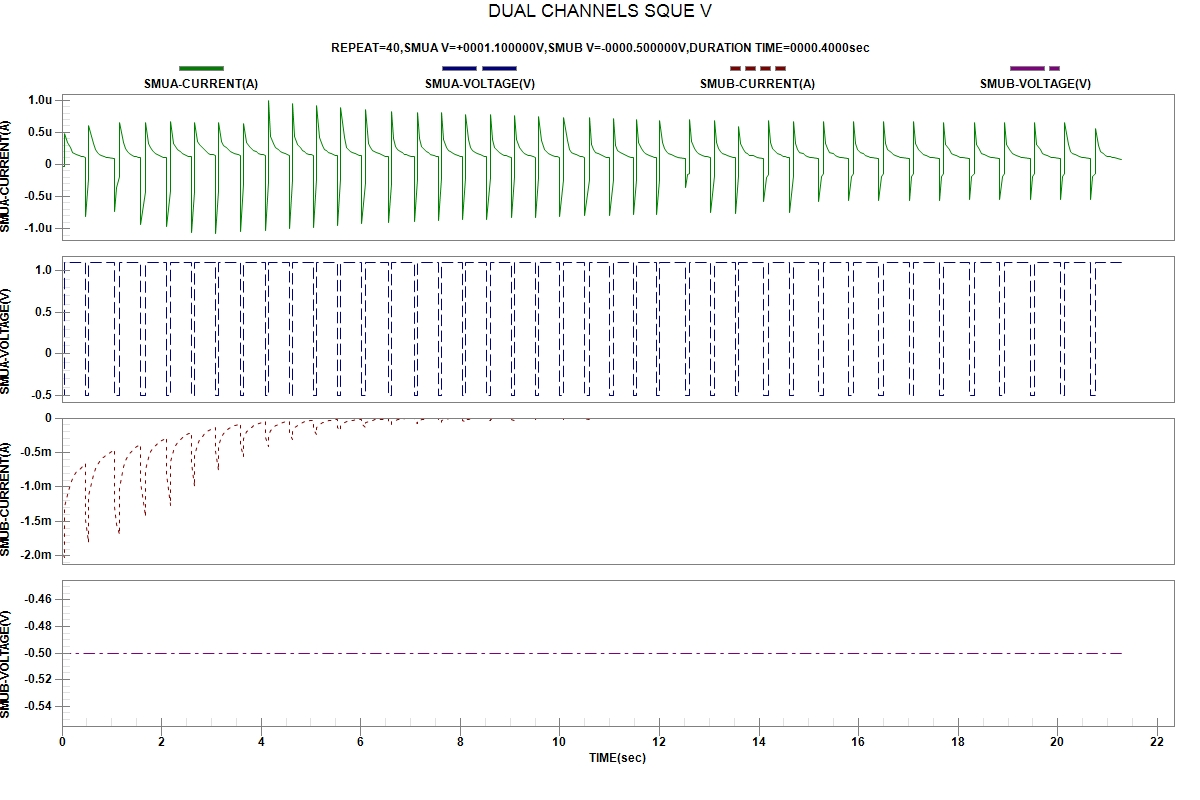

The file beside this chart, header and first rows:
START TIME:2024-04-04 00:57:24
REPEAT, TIME(sec), SMUA-VOLTAGE(V), SMUA-CURRENT(A), SMUB-VOLTAGE(V), SMUB-CURRENT(A)
1, 3.600000e-06, -5.00000e-01, -3.86160e-08, -5.00000e-01, -1.95044e-03
1, 5.660420e-02, -5.00000e-01, -2.87539e-08, -5.00000e-01, -2.01565e-03
1, 5.664200e-02, 1.10000e+00, 4.78752e-07, -5.00000e-01, -1.28258e-03
1, 1.007659e-01, 1.10000e+00, 3.40642e-07, -5.00000e-01, -1.10729e-03
1, 1.652600e-01, 1.10000e+00, 2.57396e-07, -5.00000e-01, -9.53126e-04
1, 2.094538e-01, 1.10000e+00, 1.91161e-07, -5.00000e-01, -8.82329e-04
1, 2.536293e-01, 1.10000e+00, 1.66051e-07, -5.00000e-01, -8.26090e-04
1, 2.977567e-01, 1.10000e+00, 1.47064e-07, -5.00000e-01, -7.82174e-04
1, 3.420083e-01, 1.10000e+00, 1.35608e-07, -5.00000e-01, -7.43821e-04
1, 3.861650e-01, 1.10000e+00, 1.25659e-07, -5.00000e-01, -7.10807e-04
1, 4.303442e-01, 1.10000e+00, 1.17845e-07, -5.00000e-01, -6.81447e-04
1, 4.744455e-01, 1.10000e+00, 1.11186e-07, -5.00000e-01, -6.54957e-04
2, 4.744944e-01, -5.00000e-01, -8.04224e-07, -5.00000e-01, -1.48067e-03
2, 5.395946e-01, -5.00000e-01, -2.25610e-07, -5.00000e-01, -1.79886e-03
2, 5.396319e-01, 1.10000e+00, 6.09148e-07, -5.00000e-01, -1.11851e-03
2, 6.250048e-01, 1.10000e+00, 3.33115e-07, -5.00000e-01, -8.18733e-04
2, 6.692963e-01, 1.10000e+00, 2.30013e-07, -5.00000e-01, -7.33138e-04
2, 7.135095e-01, 1.10000e+00, 1.87075e-07, -5.00000e-01, -6.72228e-04
2, 7.576194e-01, 1.10000e+00, 1.56656e-07, -5.00000e-01, -6.26751e-04
2, 8.018209e-01, 1.10000e+00, 1.36188e-07, -5.00000e-01, -5.89613e-04
2, 8.460368e-01, 1.10000e+00, 1.22826e-07, -5.00000e-01, -5.59051e-04
2, 8.901570e-01, 1.10000e+00, 1.12629e-07, -5.00000e-01, -5.33530e-04
2, 9.343197e-01, 1.10000e+00, 1.04360e-07, -5.00000e-01, -5.11146e-04
2, 1.058653e+00, 1.10000e+00, 9.05101e-08, -5.00000e-01, -4.60614e-04
3, 1.058707e+00, -5.00000e-01, -7.37610e-07, -5.00000e-01, -1.30197e-03
3, 1.102857e+00, -5.00000e-01, -3.54598e-07, -5.00000e-01, -1.54057e-03
3, 1.146982e+00, -5.00000e-01, -1.93531e-07, -5.00000e-01, -1.68301e-03
3, 1.147047e+00, 1.10000e+00, 6.46305e-07, -5.00000e-01, -1.00061e-03
3, 1.232363e+00, 1.10000e+00, 3.48754e-07, -5.00000e-01, -7.03667e-04
3, 1.276563e+00, 1.10000e+00, 2.53050e-07, -5.00000e-01, -6.16321e-04
3, 1.320666e+00, 1.10000e+00, 2.01496e-07, -5.00000e-01, -5.55072e-04
3, 1.364891e+00, 1.10000e+00, 1.68957e-07, -5.00000e-01, -5.09521e-04
3, 1.409129e+00, 1.10000e+00, 1.45521e-07, -5.00000e-01, -4.73206e-04
3, 1.453353e+00, 1.10000e+00, 1.30493e-07, -5.00000e-01, -4.44407e-04
3, 1.497569e+00, 1.10000e+00, 1.17550e-07, -5.00000e-01, -4.19987e-04
3, 1.541720e+00, 1.10000e+00, 1.08610e-07, -5.00000e-01, -3.98845e-04
3, 1.585896e+00, 1.10000e+00, 1.00343e-07, -5.00000e-01, -3.81027e-04
4, 1.585938e+00, -5.00000e-01, -9.39031e-07, -5.00000e-01, -9.40983e-04
4, 1.671249e+00, -5.00000e-01, -4.17160e-07, -5.00000e-01, -1.43339e-03
4, 1.671301e+00, 1.10000e+00, 6.53604e-07, -5.00000e-01, -7.49079e-04
4, 1.736476e+00, 1.10000e+00, 3.18002e-07, -5.00000e-01, -5.71449e-04
4, 1.780668e+00, 1.10000e+00, 2.62148e-07, -5.00000e-01, -4.92690e-04
4, 1.824760e+00, 1.10000e+00, 2.11223e-07, -5.00000e-01, -4.38249e-04
4, 1.868902e+00, 1.10000e+00, 1.74826e-07, -5.00000e-01, -3.98292e-04
4, 1.913033e+00, 1.10000e+00, 1.50371e-07, -5.00000e-01, -3.67082e-04
4, 1.957140e+00, 1.10000e+00, 1.32427e-07, -5.00000e-01, -3.41850e-04
4, 2.001246e+00, 1.10000e+00, 1.18058e-07, -5.00000e-01, -3.21706e-04
4, 2.045373e+00, 1.10000e+00, 1.07160e-07, -5.00000e-01, -3.04725e-04
4, 2.089553e+00, 1.10000e+00, 1.00666e-07, -5.00000e-01, -2.89539e-04
5, 2.089614e+00, -5.00000e-01, -9.70608e-07, -5.00000e-01, -8.17159e-04
5, 2.174917e+00, -5.00000e-01, -4.10423e-07, -5.00000e-01, -1.26126e-03
5, 2.174961e+00, 1.10000e+00, 6.66052e-07, -5.00000e-01, -6.34894e-04
5, 2.240131e+00, 1.10000e+00, 3.27194e-07, -5.00000e-01, -4.73396e-04
5, 2.284432e+00, 1.10000e+00, 2.77392e-07, -5.00000e-01, -4.01327e-04
5, 2.328590e+00, 1.10000e+00, 2.31347e-07, -5.00000e-01, -3.49372e-04
5, 2.372834e+00, 1.10000e+00, 1.93990e-07, -5.00000e-01, -3.10637e-04
5, 2.417047e+00, 1.10000e+00, 1.69043e-07, -5.00000e-01, -2.80927e-04
5, 2.461153e+00, 1.10000e+00, 1.50826e-07, -5.00000e-01, -2.56690e-04
5, 2.505256e+00, 1.10000e+00, 1.37096e-07, -5.00000e-01, -2.37015e-04
... 436 more rows
